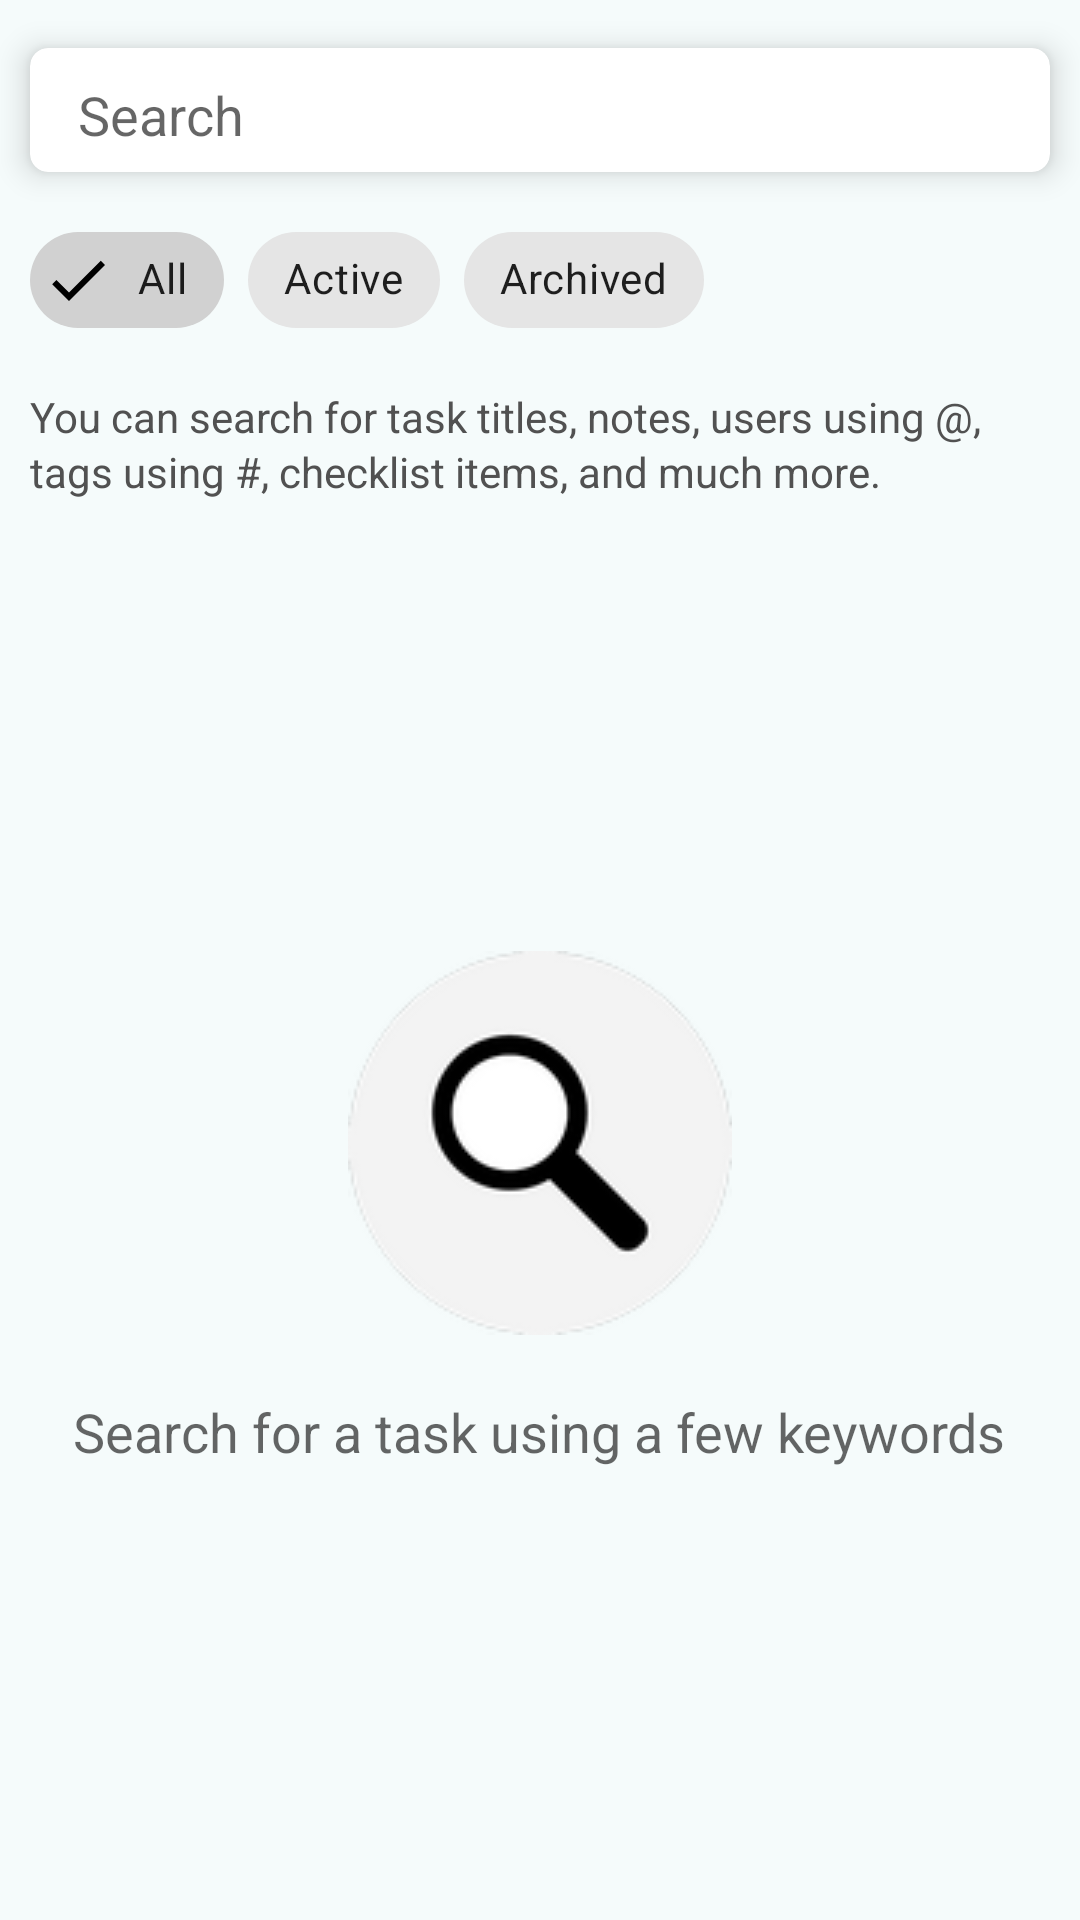

This screen was rendered from an Android layout file. Write that file and the resources it references.
<!-- AndroidManifest.xml: application theme Theme.MeisterSearch -->
<!-- res/layout/activity_search.xml -->
<?xml version="1.0" encoding="utf-8"?>


<layout xmlns:android="http://schemas.android.com/apk/res/android"
    xmlns:app="http://schemas.android.com/apk/res-auto"
    xmlns:tools="http://schemas.android.com/tools">

    <androidx.appcompat.widget.LinearLayoutCompat
        android:layout_width="match_parent"
        android:layout_height="match_parent"
        android:background="#F5FBFB"
        android:orientation="vertical"
        tools:context=".view.SearchActivity">

        <androidx.cardview.widget.CardView
            android:layout_width="match_parent"
            android:layout_height="wrap_content"
            android:layout_marginStart="@dimen/card_marginleft"
            android:layout_marginTop="@dimen/card_margin_top"
            android:layout_marginEnd="@dimen/card_marginright"
            android:padding="@dimen/card_padding"
            app:cardCornerRadius="@dimen/card_radius"
            app:cardElevation="@dimen/card_elevation">

            <androidx.appcompat.widget.AppCompatEditText
                android:id="@+id/edt_search"
                android:layout_width="match_parent"
                android:layout_height="wrap_content"
                android:layout_marginStart="@dimen/edtbx_marginleft"
                android:layout_marginEnd="@dimen/edtbx_marginright"
                android:backgroundTint="@color/white"
                android:drawableEnd="@drawable/ic_baseline_close_24"
                android:drawableTint="@color/edtbx_drawable_tint"
                android:hint="@string/label_search"
                android:maxLines="1"
                android:textColor="@color/black" />
        </androidx.cardview.widget.CardView>

        <com.google.android.material.chip.ChipGroup
            android:layout_width="match_parent"
            android:layout_height="wrap_content"
            android:layout_marginStart="@dimen/margin_left10"
            android:layout_marginTop="@dimen/margin_top12"
            android:layout_marginEnd="@dimen/margin_right10"
            app:singleSelection="true">

            <com.google.android.material.chip.Chip
                android:id="@+id/chip_all"
                style="@style/Widget.MaterialComponents.Chip.Filter"
                android:layout_width="wrap_content"
                android:layout_height="wrap_content"
                android:checked="true"
                android:text="@string/label_all" />

            <com.google.android.material.chip.Chip
                android:id="@+id/chip_active"
                style="@style/Widget.MaterialComponents.Chip.Filter"
                android:layout_width="wrap_content"
                android:layout_height="wrap_content"
                android:text="@string/label_active" />

            <com.google.android.material.chip.Chip
                android:id="@+id/chip_archived"
                style="@style/Widget.MaterialComponents.Chip.Filter"
                android:layout_width="wrap_content"
                android:layout_height="wrap_content"
                android:text="@string/label_archived" />

        </com.google.android.material.chip.ChipGroup>

        <com.google.android.material.progressindicator.LinearProgressIndicator
            android:id="@+id/loading_indicator"
            android:layout_width="match_parent"
            android:layout_height="wrap_content"
            android:indeterminate="true"
            android:max="100"
            android:progress="10"
            android:visibility="gone" />


        <TextView
            android:layout_width="match_parent"
            android:layout_height="wrap_content"
            android:layout_marginStart="@dimen/margin_left10"
            android:layout_marginTop="@dimen/margin_top12"
            android:layout_marginEnd="@dimen/margin_right10"
            android:lineSpacingExtra="@dimen/linespace2"
            android:text="@string/label_search_hint1"
            android:textColor="@color/txtvw_textcolor" />

        <androidx.recyclerview.widget.RecyclerView
            android:id="@+id/recycler_results"
            android:layout_width="match_parent"
            android:layout_height="match_parent"
            android:layout_marginStart="@dimen/margin_left10"
            android:layout_marginTop="@dimen/margin_top12"
            android:layout_marginEnd="@dimen/margin_right10"
            android:layout_marginBottom="@dimen/margin_bottom12"
            android:layout_weight="1"
            android:visibility="gone">

        </androidx.recyclerview.widget.RecyclerView>

        <androidx.appcompat.widget.LinearLayoutCompat
            android:id="@+id/layout_search_hint2"
            android:layout_width="match_parent"
            android:layout_height="wrap_content"
            android:layout_weight="1"
            android:gravity="center"
            android:orientation="vertical">

            <androidx.appcompat.widget.AppCompatImageView
                android:layout_width="wrap_content"
                android:layout_height="wrap_content"
                android:layout_gravity="center"
                android:padding="@dimen/padding"
                app:srcCompat="@drawable/icon_search" />


            <androidx.appcompat.widget.AppCompatTextView
                android:id="@+id/txtvw_searchmessage"
                android:layout_width="wrap_content"
                android:layout_height="wrap_content"
                android:padding="@dimen/padding"
                android:text="@string/label_search_hint2"
                android:textAppearance="?android:attr/textAppearanceMedium" />


        </androidx.appcompat.widget.LinearLayoutCompat>


    </androidx.appcompat.widget.LinearLayoutCompat>
</layout>
<!-- resources referenced by this layout -->
<resources>
  <color name="black">#FF000000</color>
  <color name="edtbx_drawable_tint">#c3c3c3</color>
  <color name="txtvw_textcolor">#515151</color>
  <color name="white">#FFFFFFFF</color>
  <dimen name="card_elevation">6dp</dimen>
  <dimen name="card_margin_top">16dp</dimen>
  <dimen name="card_marginleft">10dp</dimen>
  <dimen name="card_marginright">10dp</dimen>
  <dimen name="card_padding">8dp</dimen>
  <dimen name="card_radius">6dp</dimen>
  <dimen name="edtbx_marginleft">12dp</dimen>
  <dimen name="edtbx_marginright">4dp</dimen>
  <dimen name="linespace2">2dp</dimen>
  <dimen name="margin_bottom12">12dp</dimen>
  <dimen name="margin_left10">10dp</dimen>
  <dimen name="margin_right10">10dp</dimen>
  <dimen name="margin_top12">12dp</dimen>
  <dimen name="padding">10dp</dimen>
  <!-- drawable icon_search: png bitmap (drawable, 7008 bytes) -->
  <string name="label_active">Active</string>
  <string name="label_all">All</string>
  <string name="label_archived">Archived</string>
  <string name="label_search">Search</string>
  <string name="label_search_hint1">You can search for task titles, notes, users using @, tags using #, checklist items, and much more.</string>
  <string name="label_search_hint2">Search for a task using a few keywords</string>
  <style name="Theme.MeisterSearch" parent="Theme.MaterialComponents.DayNight.DarkActionBar">
          
          <item name="colorPrimary">@color/primary</item>
          <item name="colorPrimaryVariant">@color/primary_dark</item>
          <item name="colorOnPrimary">@color/primary_light</item>
          
          <item name="colorSecondary">@color/secondary_text</item>
          <item name="colorSecondaryVariant">@color/teal_700</item>
          <item name="colorOnSecondary">@color/black</item>
          
          <item name="android:statusBarColor" tools:targetApi="l">?attr/colorPrimaryVariant</item>
          
      </style>
  <color name="primary">#FF5722</color>
  <color name="primary_dark">#E64A19</color>
  <color name="primary_light">#FFCCBC</color>
  <color name="secondary_text">#757575</color>
  <color name="teal_700">#3F51B5</color>
</resources>
